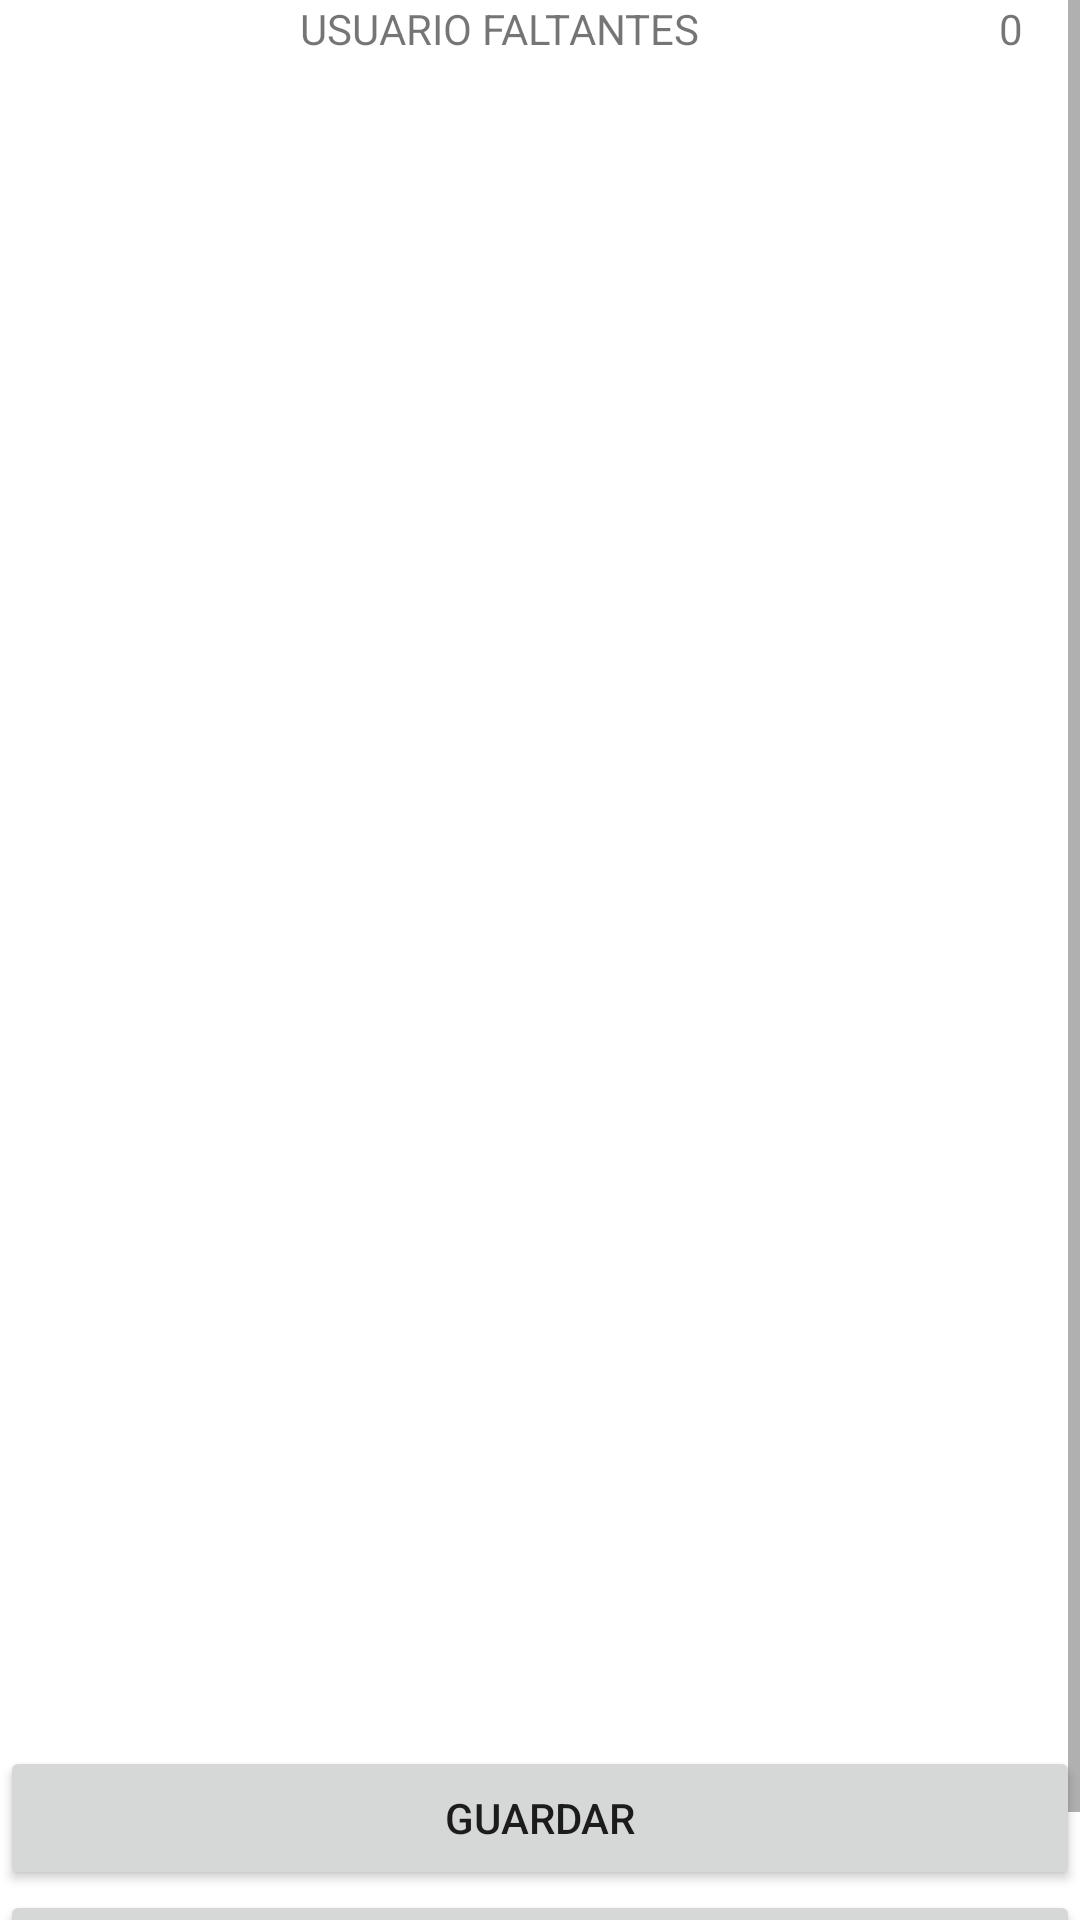

This screen was rendered from an Android layout file. Write that file and the resources it references.
<!-- AndroidManifest.xml: application theme Theme.FrigoAsistencias2 -->
<!-- res/layout/activity_generar_registro.xml -->
<?xml version="1.0" encoding="utf-8"?>
<androidx.constraintlayout.widget.ConstraintLayout xmlns:android="http://schemas.android.com/apk/res/android"
    xmlns:app="http://schemas.android.com/apk/res-auto"
    xmlns:tools="http://schemas.android.com/tools"
    android:layout_width="match_parent"
    android:layout_height="match_parent"
    tools:context=".GenerarRegistro">

    <ScrollView
        android:layout_width="match_parent"
        android:layout_height="match_parent">

        <LinearLayout
            android:layout_width="match_parent"
            android:layout_height="wrap_content"
            android:orientation="vertical">

            <LinearLayout
                android:layout_width="match_parent"
                android:layout_height="match_parent"
                android:orientation="horizontal">

                <TextView
                    android:id="@+id/textView6"
                    android:layout_width="333dp"
                    android:layout_height="44dp"
                    android:text="USUARIO FALTANTES"
                    android:textAlignment="center" />

                <TextView
                    android:id="@+id/txt_g_total"
                    android:layout_width="match_parent"
                    android:layout_height="match_parent"
                    android:text="0" />
            </LinearLayout>

            <androidx.recyclerview.widget.RecyclerView
                android:id="@+id/recycler_g_cedulas"
                android:layout_width="match_parent"
                android:layout_height="538dp" />

            <Button
                android:id="@+id/btn_g_guardar"
                android:layout_width="match_parent"
                android:layout_height="wrap_content"
                android:text="GUARDAR" />

            <Button
                android:id="@+id/btn_g_registros"
                android:layout_width="match_parent"
                android:layout_height="wrap_content"
                android:text="REGISTROS" />

        </LinearLayout>
    </ScrollView>

</androidx.constraintlayout.widget.ConstraintLayout>
<!-- resources referenced by this layout -->
<resources>
  <style name="Theme.FrigoAsistencias2" parent="Theme.MaterialComponents.DayNight.NoActionBar">
          
          <item name="colorPrimary">@color/purple_500</item>
          <item name="colorPrimaryVariant">@color/purple_700</item>
          <item name="colorOnPrimary">@color/white</item>
          
          <item name="colorSecondary">@color/teal_200</item>
          <item name="colorSecondaryVariant">@color/teal_700</item>
          <item name="colorOnSecondary">@color/black</item>
          
          <item name="android:statusBarColor">?attr/colorPrimaryVariant</item>
          
      </style>
  <color name="purple_500">#FF6200EE</color>
  <color name="purple_700">#FF3700B3</color>
  <color name="white">#FFFFFFFF</color>
  <color name="teal_200">#FF03DAC5</color>
  <color name="teal_700">#FF018786</color>
  <color name="black">#FF000000</color>
</resources>
